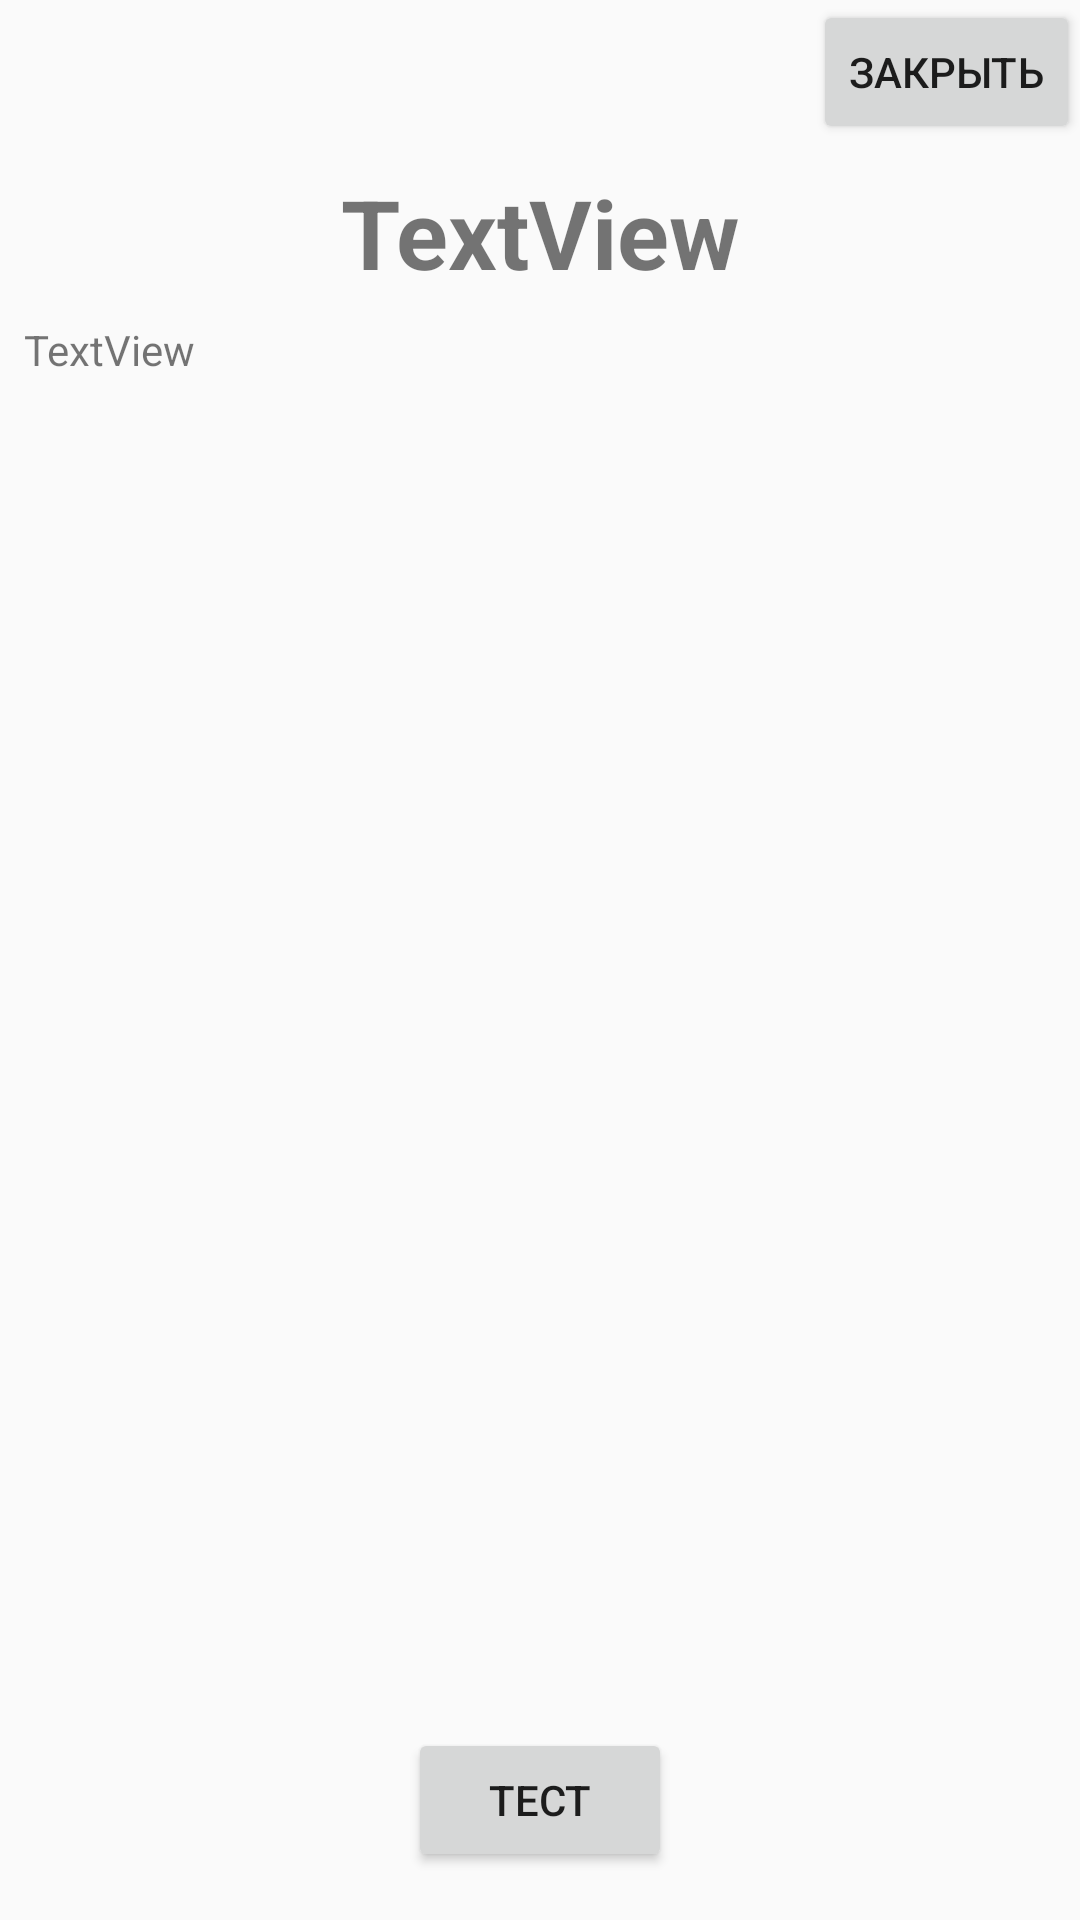

Produce the Android XML layout that renders to this screen, including the resource entries it uses.
<!-- AndroidManifest.xml: application theme AppTheme -->
<!-- res/layout/dialog_info.xml -->
<?xml version="1.0" encoding="utf-8"?>
<androidx.constraintlayout.widget.ConstraintLayout
    xmlns:android="http://schemas.android.com/apk/res/android"
    xmlns:app="http://schemas.android.com/apk/res-auto"
    xmlns:tools="http://schemas.android.com/tools"
    android:layout_width="match_parent"
    android:layout_height="match_parent" >

    <Button
        android:id="@+id/d_info_btn_close"
        android:layout_width="wrap_content"
        android:layout_height="wrap_content"
        android:text="@string/d_info_close"
        app:layout_constraintEnd_toEndOf="parent"
        app:layout_constraintTop_toTopOf="parent" />

    <ScrollView
        android:layout_width="0dp"
        android:layout_height="0dp"
        android:layout_marginStart="8dp"
        android:layout_marginTop="8dp"
        android:layout_marginEnd="8dp"
        android:layout_marginBottom="8dp"
        app:layout_constraintBottom_toTopOf="@+id/d_info_btn_quiz"
        app:layout_constraintEnd_toEndOf="parent"
        app:layout_constraintStart_toStartOf="parent"
        app:layout_constraintTop_toBottomOf="@+id/d_info_title">

        <TextView
            android:id="@+id/d_info_desc"
            android:layout_width="fill_parent"
            android:layout_height="wrap_content"
            android:justificationMode="inter_word"
            android:text="TextView"
            app:layout_constraintTop_toBottomOf="@+id/d_info_title" />
        


    </ScrollView>

    <Button
        android:id="@+id/d_info_btn_quiz"
        android:layout_width="wrap_content"
        android:layout_height="wrap_content"
        android:layout_marginBottom="16dp"
        android:text="@string/d_i_quiz"
        app:layout_constraintBottom_toBottomOf="parent"
        app:layout_constraintEnd_toEndOf="parent"
        app:layout_constraintStart_toStartOf="parent" />

    <TextView
        android:id="@+id/d_info_title"
        android:layout_width="0dp"
        android:layout_height="wrap_content"
        android:layout_marginStart="32dp"
        android:layout_marginTop="8dp"
        android:layout_marginEnd="32dp"
        android:text="TextView"
        android:textAlignment="center"
        android:textSize="32sp"
        android:textStyle="bold"
        app:layout_constraintEnd_toEndOf="parent"
        app:layout_constraintStart_toStartOf="parent"
        app:layout_constraintTop_toBottomOf="@+id/d_info_btn_close" />

</androidx.constraintlayout.widget.ConstraintLayout>
<!-- resources referenced by this layout -->
<resources>
  <string name="d_i_quiz">Тест</string>
  <string name="d_info_close">Закрыть</string>
  <style name="AppTheme" parent="Theme.AppCompat.Light.NoActionBar">
          
          <item name="colorPrimary">@color/colorPrimary</item>
          <item name="colorPrimaryDark">@color/colorPrimaryDark</item>
          <item name="colorAccent">@color/colorAccent</item>
      </style>
  <!-- not gathered from this repository: default colours our renderer supplied (Android Studio template values) -->
  <color name="colorPrimary">#FF6200EE</color>
  <color name="colorPrimaryDark">#FF3700B3</color>
  <color name="colorAccent">#FF03DAC5</color>
</resources>
